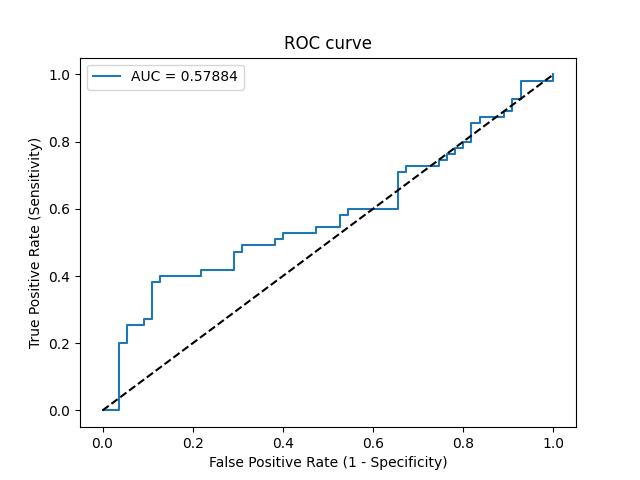

The data file committed next to this chart (first rows):
Threshold, Sensitivity, Specificity, NPV, PPV
inf, 0.0, 1.0, 0.5, 0
0.6419, 0.0, 0.9818, 0.4954, 0.0
0.608, 0.0, 0.9636, 0.4907, 0.0
0.5335, 0.2, 0.9636, 0.5464, 0.8462
0.5334, 0.2, 0.9455, 0.5417, 0.7857
0.5299, 0.2545, 0.9455, 0.5591, 0.8235
0.5287, 0.2545, 0.9091, 0.5495, 0.7368
0.5267, 0.2727, 0.9091, 0.5556, 0.75
0.5265, 0.2727, 0.8909, 0.5506, 0.7143
0.5193, 0.3818, 0.8909, 0.5904, 0.7778
0.5188, 0.3818, 0.8727, 0.5854, 0.75
0.5185, 0.4, 0.8727, 0.5926, 0.7586
0.5165, 0.4, 0.7818, 0.5658, 0.6471
0.5161, 0.4182, 0.7818, 0.5733, 0.6571
0.5134, 0.4182, 0.7091, 0.5493, 0.5897
0.5116, 0.4727, 0.7091, 0.5735, 0.619
0.5113, 0.4727, 0.6909, 0.5672, 0.6047
0.5108, 0.4909, 0.6909, 0.5758, 0.6136
0.5077, 0.4909, 0.6182, 0.5484, 0.5625
0.5044, 0.5091, 0.6182, 0.5574, 0.5714
0.5019, 0.5091, 0.6, 0.55, 0.56
0.5018, 0.5273, 0.6, 0.5593, 0.5686
0.5002, 0.5273, 0.5273, 0.5273, 0.5273
0.4995, 0.5455, 0.5273, 0.537, 0.5357
0.4977, 0.5455, 0.4727, 0.5098, 0.5085
0.4958, 0.5818, 0.4727, 0.5306, 0.5246
0.4942, 0.5818, 0.4545, 0.5208, 0.5161
0.4938, 0.6, 0.4545, 0.5319, 0.5238
0.4892, 0.6, 0.3455, 0.4634, 0.4783
0.485, 0.7091, 0.3455, 0.5429, 0.52
0.4849, 0.7091, 0.3273, 0.5294, 0.5132
0.4837, 0.7273, 0.3273, 0.5455, 0.5195
0.4814, 0.7273, 0.2545, 0.4828, 0.4938
0.4805, 0.7455, 0.2545, 0.5, 0.5
0.4804, 0.7455, 0.2364, 0.4815, 0.494
0.479, 0.7636, 0.2364, 0.5, 0.5
0.4771, 0.7636, 0.2182, 0.48, 0.4941
0.4768, 0.7818, 0.2182, 0.5, 0.5
0.4768, 0.7818, 0.2, 0.4783, 0.4943
0.4767, 0.8, 0.2, 0.5, 0.5
0.4764, 0.8, 0.1818, 0.4762, 0.4944
0.4714, 0.8545, 0.1818, 0.5556, 0.5109
0.4698, 0.8545, 0.1636, 0.5294, 0.5054
0.4686, 0.8727, 0.1636, 0.5625, 0.5106
0.4644, 0.8727, 0.1091, 0.4615, 0.4948
0.4603, 0.8909, 0.1091, 0.5, 0.5
0.4578, 0.8909, 0.09091, 0.4545, 0.4949
0.4571, 0.9273, 0.09091, 0.5556, 0.505
0.4527, 0.9273, 0.07273, 0.5, 0.5
0.4469, 0.9818, 0.07273, 0.8, 0.5143
0.4262, 0.9818, 0.0, 0.0, 0.4954
0.3868, 1.0, 0.0, 0, 0.5
